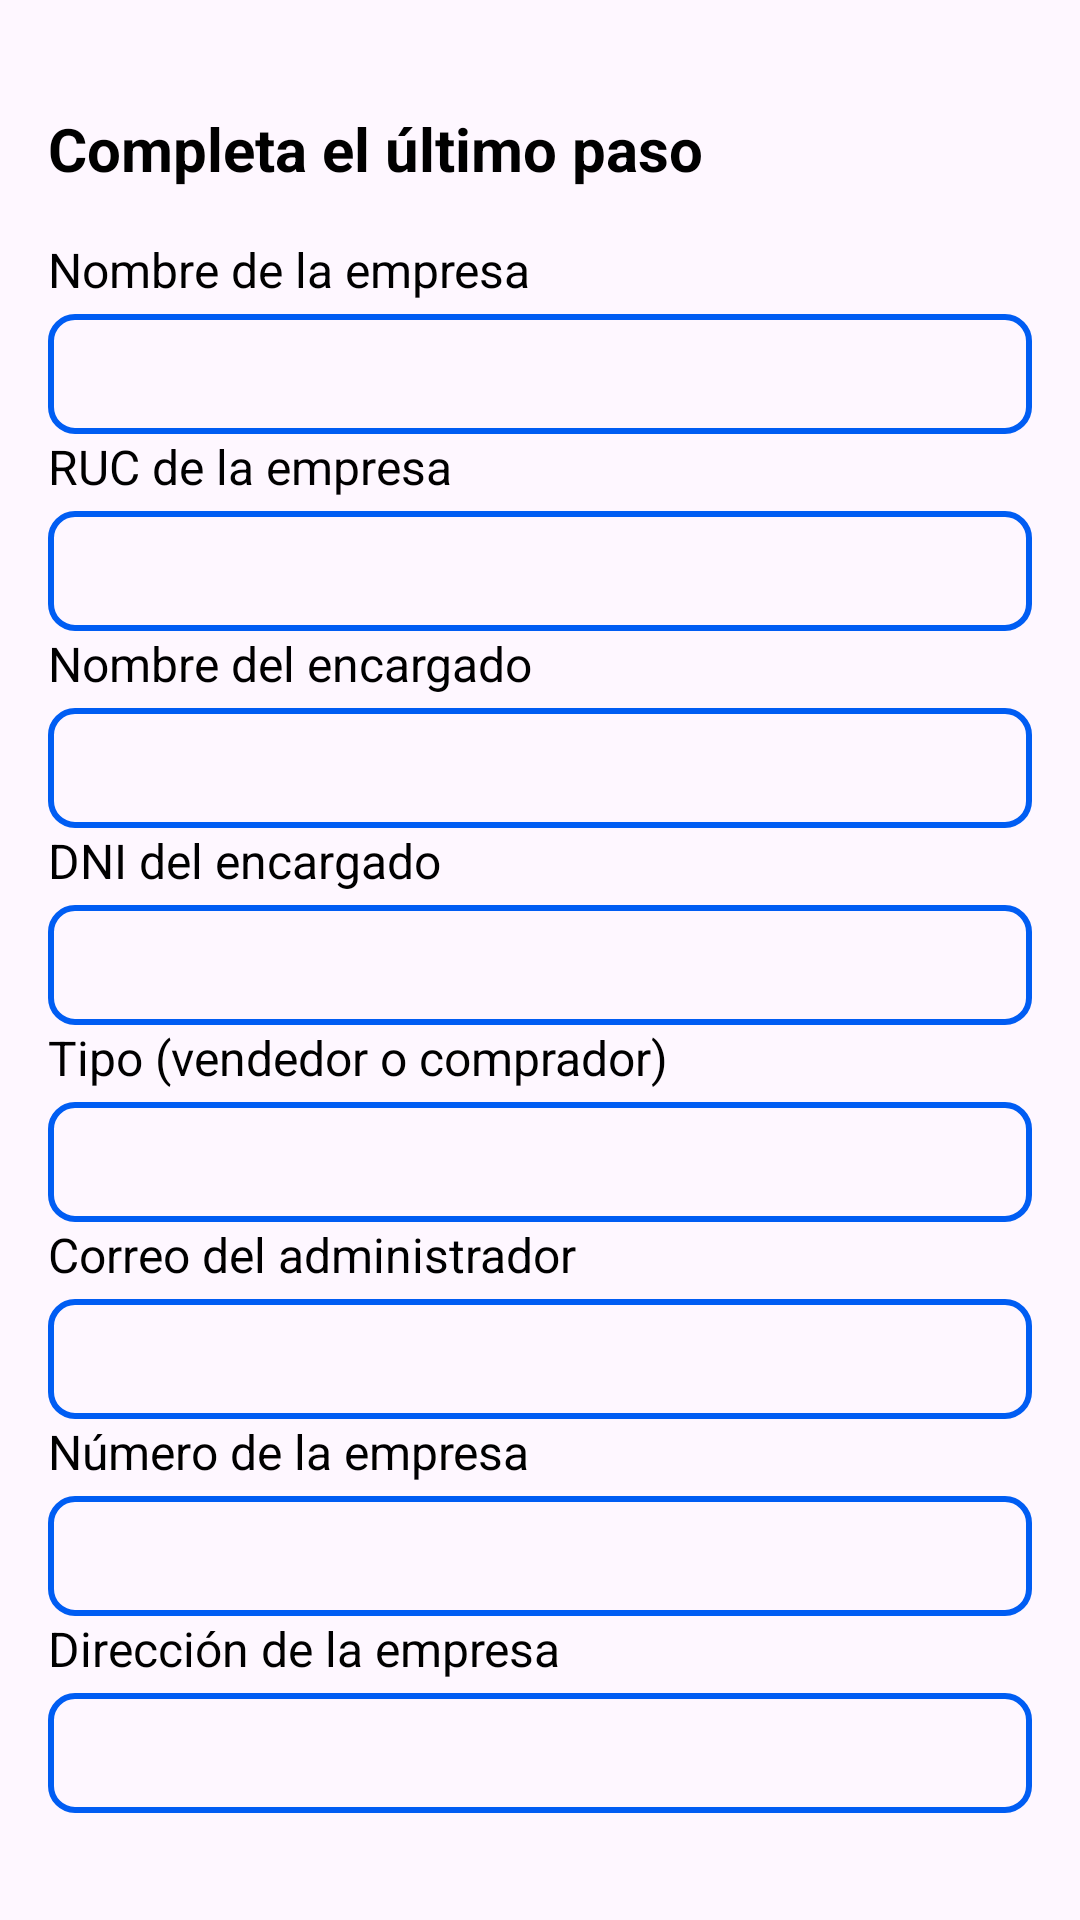

Reconstruct the res/layout file that produces this screen, plus the resources it refers to.
<!-- AndroidManifest.xml: application theme Theme.TransActiva -->
<!-- res/layout/activity_registro.xml -->
<?xml version="1.0" encoding="utf-8"?>
<LinearLayout xmlns:android="http://schemas.android.com/apk/res/android"
    android:layout_width="match_parent"
    android:layout_height="match_parent"
    android:orientation="vertical"
    android:padding="16dp">

    
    <TextView
        android:layout_width="wrap_content"
        android:layout_height="wrap_content"
        android:text="Completa el último paso"
        android:layout_marginTop="20dp"
        android:textSize="20sp"
        android:textStyle="bold"
        android:textColor="@android:color/black"
        android:layout_marginBottom="16dp" />

    
    <TextView
        android:layout_width="wrap_content"
        android:layout_height="wrap_content"
        android:text="Nombre de la empresa"
        android:textSize="16sp"
        android:textColor="@android:color/black" />

    <EditText
        android:layout_width="match_parent"
        android:layout_height="40dp"
        android:inputType="text"
        android:background="@drawable/rounded_blue_border"
        android:padding="12dp"
        android:layout_marginTop="4dp" />

    <TextView
        android:layout_width="wrap_content"
        android:layout_height="wrap_content"
        android:text="RUC de la empresa"
        android:textSize="16sp"
        android:textColor="@android:color/black" />

    <EditText
        android:layout_width="match_parent"
        android:layout_height="40dp"
        android:layout_marginTop="4dp"
        android:background="@drawable/rounded_blue_border"
        android:inputType="number"
        android:padding="12dp" />

    <TextView
        android:layout_width="wrap_content"
        android:layout_height="wrap_content"
        android:text="Nombre del encargado"
        android:textSize="16sp"
        android:textColor="@android:color/black" />

    <EditText
        android:layout_width="match_parent"
        android:layout_height="40dp"
        android:inputType="textPersonName"
        android:background="@drawable/rounded_blue_border"
        android:padding="12dp"
        android:layout_marginTop="4dp" />

    <TextView
        android:layout_width="wrap_content"
        android:layout_height="wrap_content"
        android:text="DNI del encargado"
        android:textSize="16sp"
        android:textColor="@android:color/black" />

    <EditText
        android:layout_width="match_parent"
        android:layout_height="40dp"
        android:inputType="number"
        android:background="@drawable/rounded_blue_border"
        android:padding="12dp"
        android:layout_marginTop="4dp" />

    <TextView
        android:layout_width="wrap_content"
        android:layout_height="wrap_content"
        android:text="Tipo (vendedor o comprador)"
        android:textSize="16sp"
        android:textColor="@android:color/black" />

    <EditText
        android:layout_width="match_parent"
        android:layout_height="40dp"
        android:inputType="text"
        android:background="@drawable/rounded_blue_border"
        android:padding="12dp"
        android:layout_marginTop="4dp" />

    <TextView
        android:layout_width="wrap_content"
        android:layout_height="wrap_content"
        android:text="Correo del administrador"
        android:textSize="16sp"
        android:textColor="@android:color/black" />

    <EditText
        android:layout_width="match_parent"
        android:layout_height="40dp"
        android:inputType="textEmailAddress"
        android:background="@drawable/rounded_blue_border"
        android:padding="12dp"
        android:layout_marginTop="4dp" />

    <TextView
        android:layout_width="wrap_content"
        android:layout_height="wrap_content"
        android:text="Número de la empresa"
        android:textSize="16sp"
        android:textColor="@android:color/black" />

    <EditText
        android:layout_width="match_parent"
        android:layout_height="40dp"
        android:inputType="phone"
        android:background="@drawable/rounded_blue_border"
        android:padding="12dp"
        android:layout_marginTop="4dp" />

    <TextView
        android:layout_width="wrap_content"
        android:layout_height="wrap_content"
        android:text="Dirección de la empresa"
        android:textSize="16sp"
        android:textColor="@android:color/black" />

    <EditText
        android:layout_width="match_parent"
        android:layout_height="40dp"
        android:inputType="textPostalAddress"
        android:background="@drawable/rounded_blue_border"
        android:padding="12dp"
        android:layout_marginTop="4dp" />

    <Button
        android:id="@+id/Registro"
        android:layout_width="match_parent"
        android:layout_height="48dp"
        android:layout_marginTop="30dp"
        android:layout_gravity="center"
        android:backgroundTint="@color/Blue"
        android:text="Registrarse"
        android:textColor="@android:color/white"
        android:textSize="18dp"
        android:textStyle="bold" />


</LinearLayout>
<!-- resources referenced by this layout -->
<resources>
  <color name="Blue">#005DF3</color>
  <!-- drawable rounded_blue_border (drawable) -->
  <?xml version="1.0" encoding="utf-8"?>
  <shape xmlns:android="http://schemas.android.com/apk/res/android"
      android:shape="rectangle">
      <stroke android:width="2dp" android:color="@color/Blue" />
      <corners android:radius="8dp" /> <solid android:color="@android:color/transparent" /> </shape>
  <style name="Theme.TransActiva" parent="Base.Theme.TransActiva" />
  <style name="Base.Theme.TransActiva" parent="Theme.Material3.DayNight.NoActionBar">
          
          
      </style>
</resources>
